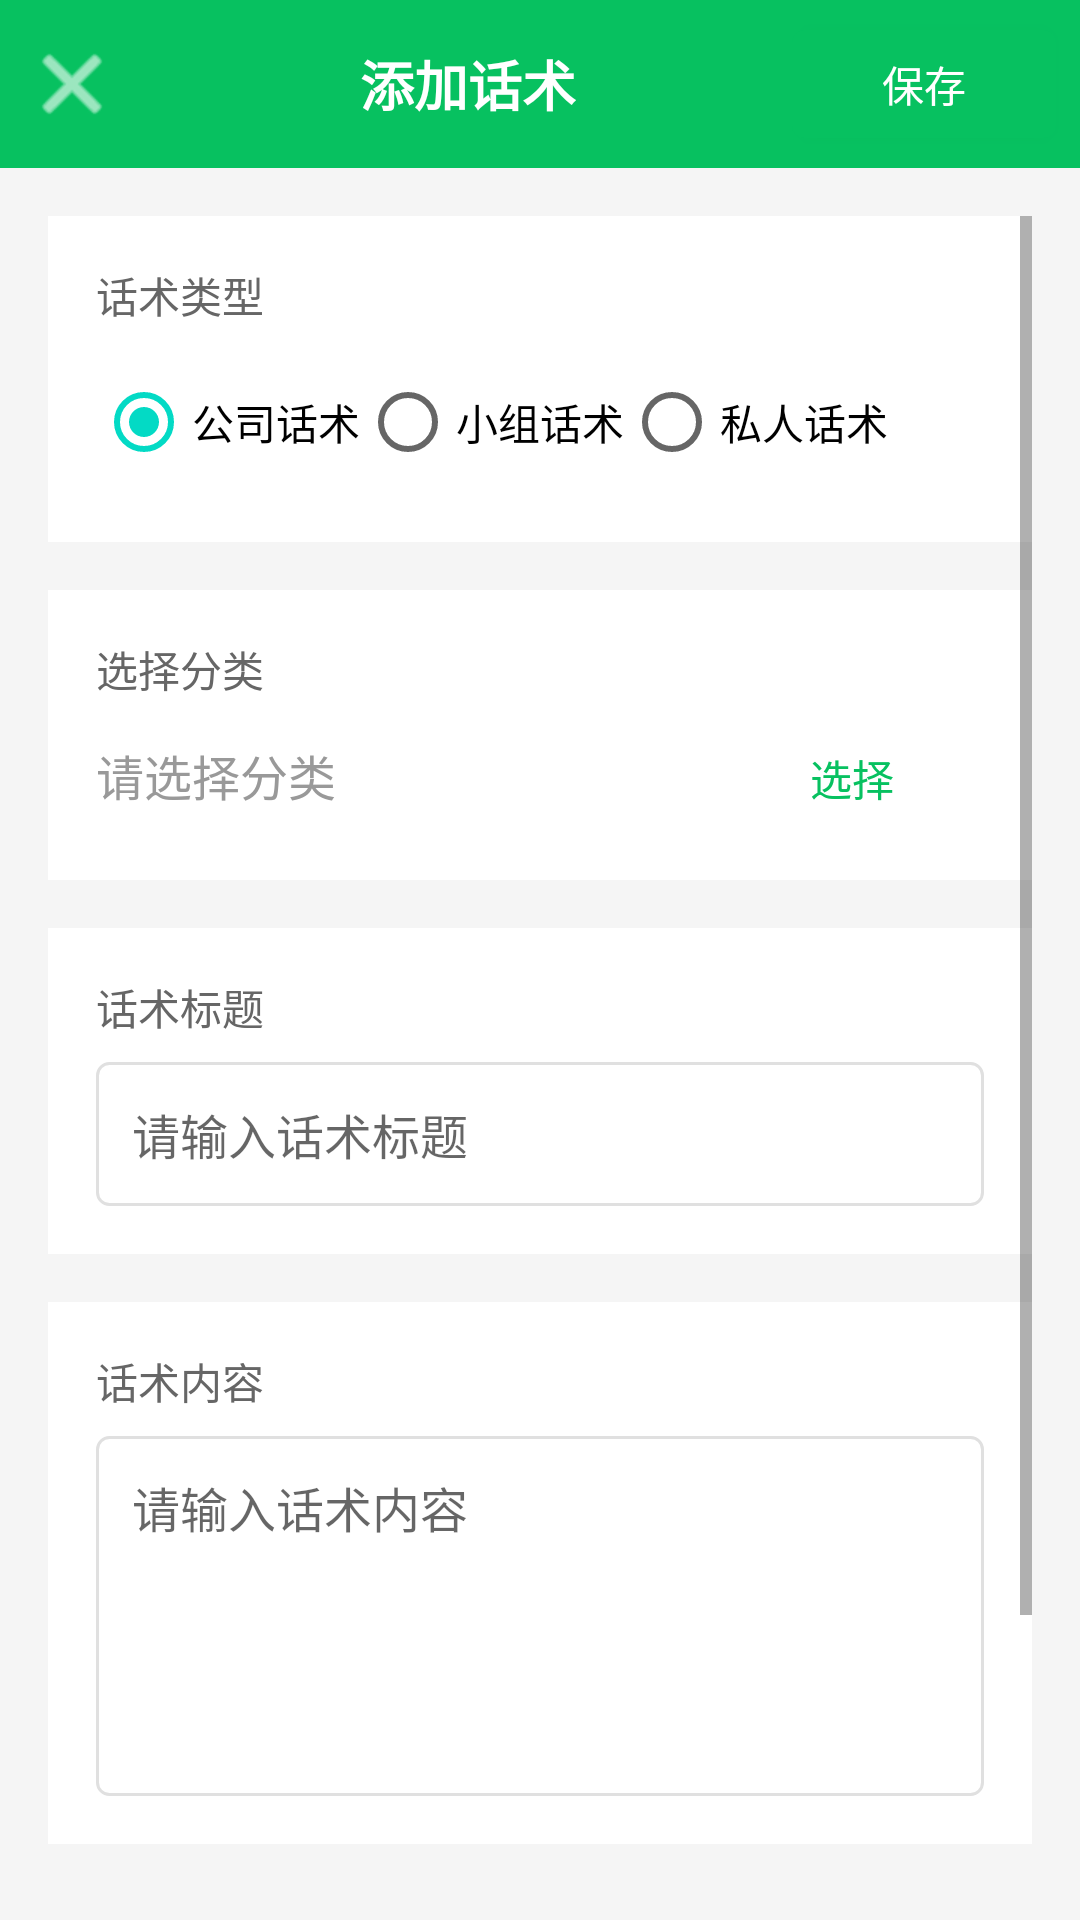

Android layout source for this screen:
<!-- AndroidManifest.xml: application theme AppTheme -->
<!-- res/layout/activity_phrase_edit.xml -->
<?xml version="1.0" encoding="utf-8"?>
<LinearLayout
    xmlns:android="http://schemas.android.com/apk/res/android"
    android:layout_width="match_parent"
    android:layout_height="match_parent"
    android:orientation="vertical"
    android:background="#F5F5F5">

    
    <LinearLayout
        android:layout_width="match_parent"
        android:layout_height="56dp"
        android:background="#07C160"
        android:orientation="horizontal"
        android:gravity="center_vertical">

        <ImageButton
            android:id="@+id/btn_back"
            android:layout_width="48dp"
            android:layout_height="48dp"
            android:background="?attr/selectableItemBackgroundBorderless"
            android:src="@android:drawable/ic_menu_close_clear_cancel"
            android:tint="#FFFFFF"/>

        <TextView
            android:layout_width="0dp"
            android:layout_height="wrap_content"
            android:layout_weight="1"
            android:text="添加话术"
            android:textColor="#FFFFFF"
            android:textSize="18sp"
            android:textStyle="bold"
            android:gravity="center"/>

        <Button
            android:id="@+id/btn_save"
            android:layout_width="wrap_content"
            android:layout_height="36dp"
            android:text="保存"
            android:textColor="#FFFFFF"
            android:background="@drawable/bg_button_primary"
            android:layout_marginEnd="8dp"/>
    </LinearLayout>

    <ScrollView
        android:layout_width="match_parent"
        android:layout_height="match_parent"
        android:padding="16dp">

        <LinearLayout
            android:layout_width="match_parent"
            android:layout_height="wrap_content"
            android:orientation="vertical">

            
            <LinearLayout
                android:layout_width="match_parent"
                android:layout_height="wrap_content"
                android:orientation="vertical"
                android:background="#FFFFFF"
                android:padding="16dp"
                android:layout_marginBottom="16dp">

                <TextView
                    android:layout_width="wrap_content"
                    android:layout_height="wrap_content"
                    android:text="话术类型"
                    android:textSize="14sp"
                    android:textColor="#666666"
                    android:layout_marginBottom="8dp"/>

                <RadioGroup
                    android:id="@+id/rg_type"
                    android:layout_width="match_parent"
                    android:layout_height="wrap_content"
                    android:orientation="horizontal">

                    <RadioButton
                        android:id="@+id/rb_company"
                        android:layout_width="wrap_content"
                        android:layout_height="wrap_content"
                        android:text="公司话术"
                        android:checked="true"/>

                    <RadioButton
                        android:id="@+id/rb_team"
                        android:layout_width="wrap_content"
                        android:layout_height="wrap_content"
                        android:text="小组话术"/>

                    <RadioButton
                        android:id="@+id/rb_private"
                        android:layout_width="wrap_content"
                        android:layout_height="wrap_content"
                        android:text="私人话术"/>
                </RadioGroup>
            </LinearLayout>

            
            <LinearLayout
                android:layout_width="match_parent"
                android:layout_height="wrap_content"
                android:orientation="vertical"
                android:background="#FFFFFF"
                android:padding="16dp"
                android:layout_marginBottom="16dp">

                <TextView
                    android:layout_width="wrap_content"
                    android:layout_height="wrap_content"
                    android:text="选择分类"
                    android:textSize="14sp"
                    android:textColor="#666666"
                    android:layout_marginBottom="8dp"/>

                <LinearLayout
                    android:layout_width="match_parent"
                    android:layout_height="wrap_content"
                    android:orientation="horizontal">

                    <TextView
                        android:id="@+id/tv_category"
                        android:layout_width="0dp"
                        android:layout_height="wrap_content"
                        android:layout_weight="1"
                        android:text="请选择分类"
                        android:textSize="16sp"
                        android:textColor="#999999"/>

                    <Button
                        android:id="@+id/btn_select_category"
                        android:layout_width="wrap_content"
                        android:layout_height="36dp"
                        android:text="选择"
                        android:textSize="14sp"
                        android:textColor="#07C160"
                        android:background="@drawable/bg_circle_white"/>
                </LinearLayout>
            </LinearLayout>

            
            <LinearLayout
                android:layout_width="match_parent"
                android:layout_height="wrap_content"
                android:orientation="vertical"
                android:background="#FFFFFF"
                android:padding="16dp"
                android:layout_marginBottom="16dp">

                <TextView
                    android:layout_width="wrap_content"
                    android:layout_height="wrap_content"
                    android:text="话术标题"
                    android:textSize="14sp"
                    android:textColor="#666666"
                    android:layout_marginBottom="8dp"/>

                <EditText
                    android:id="@+id/et_title"
                    android:layout_width="match_parent"
                    android:layout_height="48dp"
                    android:background="@drawable/bg_input"
                    android:hint="请输入话术标题"
                    android:textSize="16sp"
                    android:paddingStart="12dp"
                    android:paddingEnd="12dp"/>
            </LinearLayout>

            
            <LinearLayout
                android:layout_width="match_parent"
                android:layout_height="wrap_content"
                android:orientation="vertical"
                android:background="#FFFFFF"
                android:padding="16dp"
                android:layout_marginBottom="16dp">

                <TextView
                    android:layout_width="wrap_content"
                    android:layout_height="wrap_content"
                    android:text="话术内容"
                    android:textSize="14sp"
                    android:textColor="#666666"
                    android:layout_marginBottom="8dp"/>

                <EditText
                    android:id="@+id/et_content"
                    android:layout_width="match_parent"
                    android:layout_height="120dp"
                    android:background="@drawable/bg_input"
                    android:hint="请输入话术内容"
                    android:textSize="16sp"
                    android:padding="12dp"
                    android:gravity="top|start"/>
            </LinearLayout>

            
            <LinearLayout
                android:layout_width="match_parent"
                android:layout_height="wrap_content"
                android:orientation="vertical"
                android:background="#FFFFFF"
                android:padding="16dp"
                android:layout_marginBottom="16dp">

                <TextView
                    android:layout_width="wrap_content"
                    android:layout_height="wrap_content"
                    android:text="添加附件"
                    android:textSize="14sp"
                    android:textColor="#666666"
                    android:layout_marginBottom="8dp"/>

                <LinearLayout
                    android:layout_width="match_parent"
                    android:layout_height="wrap_content"
                    android:orientation="horizontal">

                    <Button
                        android:id="@+id/btn_add_image"
                        android:layout_width="0dp"
                        android:layout_height="40dp"
                        android:layout_weight="1"
                        android:text="添加图片"
                        android:textSize="14sp"
                        android:textColor="#07C160"
                        android:background="@drawable/bg_circle_white"
                        android:layout_marginEnd="8dp"/>

                    <Button
                        android:id="@+id/btn_add_file"
                        android:layout_width="0dp"
                        android:layout_height="40dp"
                        android:layout_weight="1"
                        android:text="添加文件"
                        android:textSize="14sp"
                        android:textColor="#07C160"
                        android:background="@drawable/bg_circle_white"/>
                </LinearLayout>

                
                <LinearLayout
                    android:id="@+id/layout_attachments"
                    android:layout_width="match_parent"
                    android:layout_height="wrap_content"
                    android:orientation="vertical"
                    android:layout_marginTop="12dp"
                    android:visibility="gone">

                    <ImageView
                        android:id="@+id/iv_attachment_image"
                        android:layout_width="100dp"
                        android:layout_height="100dp"
                        android:scaleType="centerCrop"
                        android:visibility="gone"/>

                    <TextView
                        android:id="@+id/tv_attachment_file"
                        android:layout_width="match_parent"
                        android:layout_height="wrap_content"
                        android:textSize="14sp"
                        android:textColor="#666666"
                        android:visibility="gone"
                        android:padding="8dp"
                        android:background="#F5F5F5"/>
                </LinearLayout>
            </LinearLayout>

        </LinearLayout>
    </ScrollView>

</LinearLayout>
<!-- resources referenced by this layout -->
<resources>
  <!-- drawable bg_button_primary (drawable) -->
  <?xml version="1.0" encoding="utf-8"?>
  <shape xmlns:android="http://schemas.android.com/apk/res/android"
      android:shape="rectangle">
      <solid android:color="#07C160"/>
      <corners android:radius="4dp"/>
  </shape>
  <!-- drawable bg_input (drawable) -->
  <?xml version="1.0" encoding="utf-8"?>
  <shape xmlns:android="http://schemas.android.com/apk/res/android"
      android:shape="rectangle">
      <solid android:color="#FFFFFF"/>
      <stroke android:width="1dp" android:color="#E0E0E0"/>
      <corners android:radius="4dp"/>
  </shape>
</resources>
